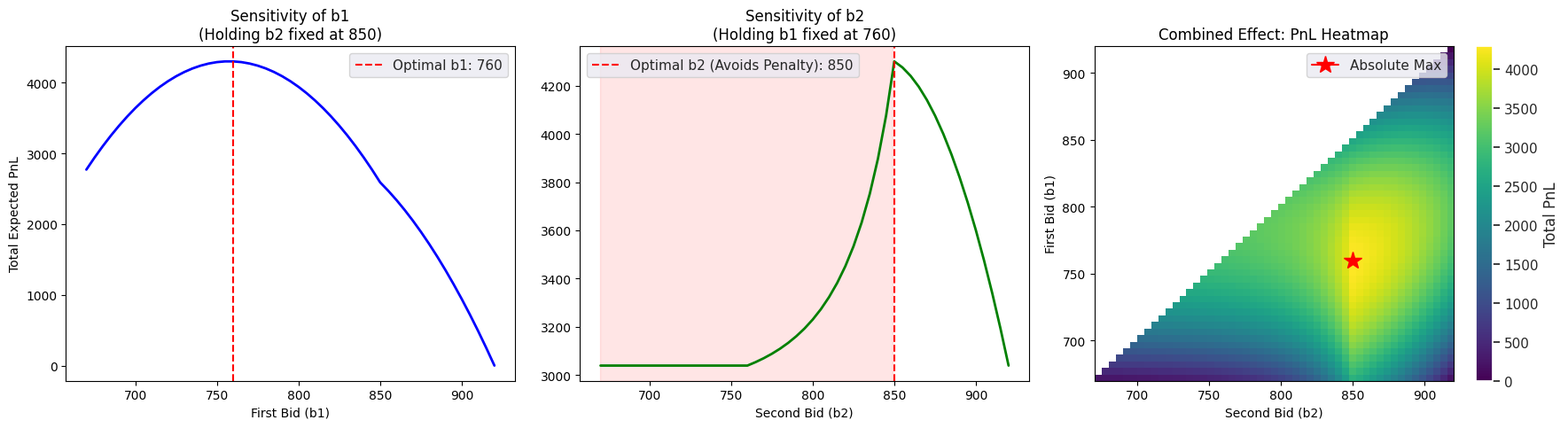

The matplotlib source for this figure:
import numpy as np
import matplotlib.pyplot as plt
import seaborn as sns

# ==========================================
# 1. CORE GAME THEORY AND PNL LOGIC
# ==========================================


def calculate_pnl(b1, b2, b2_avg):
    """Calculates the expected PnL based on the game's strict rules."""
    # Counterparties from 670 to 920 in steps of 5
    reserves = np.arange(670, 925, 5)

    # Count how many counterparties fall into each bucket
    trades_b1 = np.sum(reserves <= b1)
    trades_b2 = np.sum((reserves > b1) & (reserves <= b2))

    # Calculate base profit margin per tier
    profit_b1 = trades_b1 * (920 - b1)
    base_profit_b2 = trades_b2 * (920 - b2)

    # Apply the game theory cubic penalty
    if b2 < b2_avg:
        penalty = ((920 - b2_avg) / (920 - b2)) ** 3
    else:
        penalty = 1.0

    profit_b2 = base_profit_b2 * penalty

    return profit_b1 + profit_b2


def get_optimal_bids(b2_avg):
    """Calculates the mathematically optimal bids given the market average."""
    # To avoid the penalty but maximize margin, b2 must equal the market average
    opt_b2 = b2_avg

    # Apply the exact mathematical derivation: b1 = (b2 + 665) / 2
    raw_b1 = (opt_b2 + 665) / 2

    # Round to the nearest valid increment of 5
    opt_b1 = round(raw_b1 / 5) * 5

    return opt_b1, opt_b2


# ==========================================
# 2. PARAMETERS & INITIALIZATION
# ==========================================

# Set your expected market average here
MARKET_AVG_B2 = 850

opt_b1, opt_b2 = get_optimal_bids(MARKET_AVG_B2)
max_pnl = calculate_pnl(opt_b1, opt_b2, MARKET_AVG_B2)

print(f"--- OPTIMAL STRATEGY ---")
print(f"Market Average b2: {MARKET_AVG_B2}")
print(f"Optimal First Bid (b1): {opt_b1}")
print(f"Optimal Second Bid (b2): {opt_b2}")
print(f"Maximum Expected PnL: {max_pnl:,.2f}\n")

# ==========================================
# 3. VISUALIZATIONS
# ==========================================

# Define the valid bidding range
bid_range = np.arange(670, 925, 5)

fig, axes = plt.subplots(1, 3, figsize=(18, 5))
sns.set_theme(style="darkgrid")

# --- Plot 1: Isolating b1 (Holding b2 at Optimal) ---
pnl_b1_varies = [calculate_pnl(b, opt_b2, MARKET_AVG_B2) for b in bid_range]

axes[0].plot(bid_range, pnl_b1_varies, color="blue", lw=2)
axes[0].axvline(opt_b1, color="red", linestyle="--", label=f"Optimal b1: {opt_b1}")
axes[0].set_title(f"Sensitivity of b1\n(Holding b2 fixed at {opt_b2})")
axes[0].set_xlabel("First Bid (b1)")
axes[0].set_ylabel("Total Expected PnL")
axes[0].legend()

# --- Plot 2: Isolating b2 (Holding b1 at Optimal) ---
pnl_b2_varies = [calculate_pnl(opt_b1, b, MARKET_AVG_B2) for b in bid_range]

axes[1].plot(bid_range, pnl_b2_varies, color="green", lw=2)
axes[1].axvline(
    opt_b2, color="red", linestyle="--", label=f"Optimal b2 (Avoids Penalty): {opt_b2}"
)
axes[1].set_title(f"Sensitivity of b2\n(Holding b1 fixed at {opt_b1})")
axes[1].set_xlabel("Second Bid (b2)")
axes[1].legend()

# Highlight the penalty zone
axes[1].axvspan(
    670, MARKET_AVG_B2 - 1, color="red", alpha=0.1, label="Cubic Penalty Zone"
)

# --- Plot 3: 2D Heatmap of the Combined Effect ---
# Create a grid for the heatmap
pnl_matrix = np.zeros((len(bid_range), len(bid_range)))

for i, b1 in enumerate(bid_range):
    for j, b2 in enumerate(bid_range):
        # Logically, b1 should not be greater than b2.
        if b1 <= b2:
            pnl_matrix[i, j] = calculate_pnl(b1, b2, MARKET_AVG_B2)
        else:
            pnl_matrix[i, j] = np.nan  # Mask invalid bid structures

# Plot heatmap
im = axes[2].imshow(
    pnl_matrix,
    origin="lower",
    extent=[670, 920, 670, 920],
    cmap="viridis",
    aspect="auto",
)
axes[2].set_title("Combined Effect: PnL Heatmap")
axes[2].set_xlabel("Second Bid (b2)")
axes[2].set_ylabel("First Bid (b1)")
fig.colorbar(im, ax=axes[2], label="Total PnL")

# Mark the absolute peak on the heatmap
axes[2].plot(
    opt_b2, opt_b1, marker="*", color="red", markersize=15, label="Absolute Max"
)
axes[2].legend()

plt.tight_layout()
plt.show()
